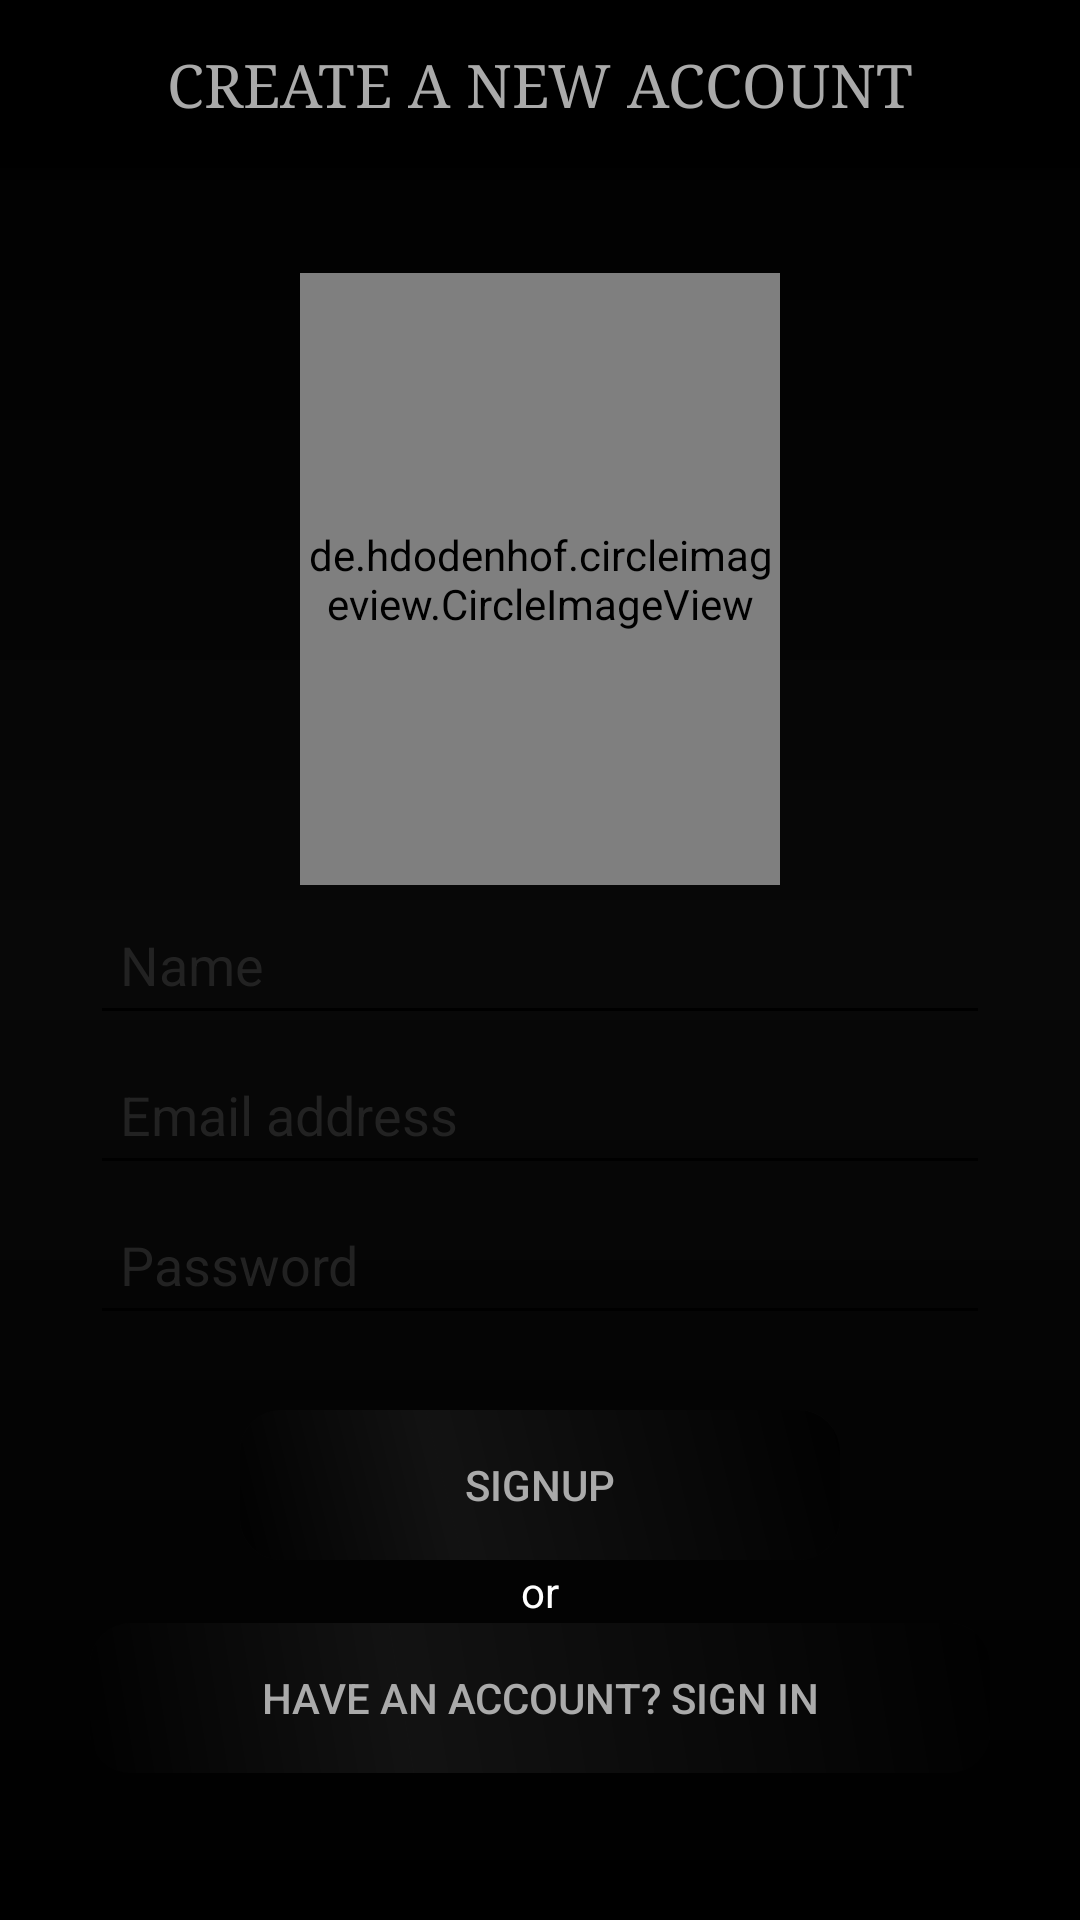

Write the Android layout XML for this screen, with the resource values it uses.
<!-- AndroidManifest.xml: application theme AppTheme -->
<!-- res/layout/activity_register.xml -->
<?xml version="1.0" encoding="utf-8"?>
<RelativeLayout xmlns:android="http://schemas.android.com/apk/res/android"
    xmlns:app="http://schemas.android.com/apk/res-auto"
    xmlns:tools="http://schemas.android.com/tools"
    android:layout_width="match_parent"
    android:layout_height="match_parent"
    android:background="@drawable/background"
    tools:context="com.example.gagan.maymay_test1.Register">

    <android.support.v7.widget.Toolbar
        android:id="@+id/toolbarsingup"
        android:layout_width="match_parent"
        android:layout_height="?attr/actionBarSize"
        android:background="@android:color/black"
        android:elevation="0dp"
        android:fitsSystemWindows="true"
        android:gravity="center"
        android:minHeight="250dp"
        android:theme="@style/ThemeOverlay.AppCompat.ActionBar">

    </android.support.v7.widget.Toolbar>

    <TextView
        android:id="@+id/textView3"
        android:layout_width="match_parent"
        android:layout_height="?attr/actionBarSize"
        android:fontFamily="serif"
        android:gravity="center"
        android:text="CREATE A NEW ACCOUNT"
        android:textColor="@android:color/darker_gray"
        android:textSize="20sp" />

    <EditText
        android:id="@+id/namesignup"
        style="@android:style/Widget.Material.Light.EditText"
        android:layout_width="300dp"
        android:layout_height="50dp"
        android:layout_alignStart="@+id/alreadyhaveacc"
        android:layout_centerVertical="true"
        android:backgroundTint="#000000"
        android:breakStrategy="high_quality"
        android:ems="10"
        android:hint="@string/name"
        android:inputType="textPersonName"
        android:paddingLeft="10dp"
        android:paddingRight="10dp"
        android:selectAllOnFocus="false"
        android:shadowColor="@android:color/background_light"
        android:singleLine="?android:attr/windowSwipeToDismiss"
        android:textAppearance="@style/TextAppearance.AppCompat.Headline"
        android:textColor="@android:color/background_light"
        android:textColorHint="#222222"
        android:textCursorDrawable="@drawable/cursor"
        android:textSize="18sp"
        android:visibility="visible"
        app:layout_constraintBottom_toBottomOf="parent"
        app:layout_constraintLeft_toLeftOf="parent"
        app:layout_constraintRight_toRightOf="parent"
        app:layout_constraintTop_toTopOf="parent"
        app:layout_constraintVertical_bias="0.179" />

    <EditText
        android:id="@+id/emailsignup"
        style="@android:style/Widget.Material.Light.EditText"
        android:layout_width="300dp"
        android:layout_height="50dp"
        android:layout_alignStart="@+id/namesignup"
        android:layout_below="@+id/namesignup"
        android:backgroundTint="#000000"
        android:breakStrategy="high_quality"
        android:ems="10"
        android:hint="@string/email_address"
        android:inputType="textEmailAddress"
        android:paddingLeft="10dp"
        android:paddingRight="10dp"
        android:selectAllOnFocus="false"
        android:shadowColor="@android:color/background_light"
        android:singleLine="?android:attr/windowSwipeToDismiss"
        android:textAppearance="@style/TextAppearance.AppCompat.Headline"
        android:textColor="@android:color/background_light"
        android:textColorHint="#222222"
        android:textCursorDrawable="@drawable/cursor"
        android:textSize="18sp"
        android:visibility="visible"
        app:layout_constraintBottom_toBottomOf="parent"
        app:layout_constraintLeft_toLeftOf="parent"
        app:layout_constraintRight_toRightOf="parent"
        app:layout_constraintTop_toTopOf="parent"
        app:layout_constraintVertical_bias="0.179" />

    <EditText
        android:id="@+id/passwordsignup"
        android:layout_width="300dp"
        android:layout_height="50dp"

        android:layout_alignStart="@+id/emailsignup"
        android:layout_below="@+id/emailsignup"
        android:backgroundTint="#000000"
        android:ems="10"
        android:freezesText="true"
        android:hint="@string/password"
        android:inputType="textPassword"
        android:paddingLeft="10dp"
        android:paddingRight="10dp"
        android:textAlignment="viewStart"
        android:textColor="@android:color/background_light"
        android:textColorHint="#222222"
        android:textColorLink="@android:color/holo_green_dark"
        android:textCursorDrawable="@drawable/cursor"
        android:textSize="18sp"
        android:visibility="visible"
        app:layout_constraintBottom_toBottomOf="parent"
        app:layout_constraintLeft_toLeftOf="parent"
        app:layout_constraintRight_toRightOf="parent"
        app:layout_constraintTop_toTopOf="parent"
        app:layout_constraintVertical_bias="0.35" />

    <Button
        android:id="@+id/signup"
        android:layout_width="200dp"
        android:layout_height="50dp"
        android:layout_below="@+id/passwordsignup"
        android:layout_centerHorizontal="true"
        android:layout_marginTop="25dp"
        android:background="@drawable/btnbg"
        android:shadowColor="@android:color/background_light"
        android:text="@string/signup"
        android:textColor="@android:color/darker_gray"
        android:textColorLink="@android:color/background_light"
        app:layout_constraintBottom_toBottomOf="parent"
        app:layout_constraintLeft_toLeftOf="parent"
        app:layout_constraintRight_toRightOf="parent"
        app:layout_constraintTop_toTopOf="parent"
        app:layout_constraintVertical_bias="0.451" />

    <TextView
        android:id="@+id/textViews"
        android:layout_width="match_parent"
        android:layout_height="21dp"
        android:layout_alignParentStart="true"
        android:layout_below="@+id/signup"
        android:gravity="center"
        android:text="@string/or"
        android:textColor="@android:color/background_light"
        app:layout_constraintBottom_toBottomOf="parent"
        app:layout_constraintHorizontal_bias="0.501"
        app:layout_constraintLeft_toLeftOf="parent"
        app:layout_constraintRight_toRightOf="parent"
        app:layout_constraintTop_toTopOf="parent"
        app:layout_constraintVertical_bias="0.527" />

    <Button
        android:id="@+id/alreadyhaveacc"
        android:layout_width="300dp"
        android:layout_height="50dp"
        android:layout_below="@+id/textViews"
        android:layout_centerHorizontal="true"
        android:background="@drawable/btnbg"
        android:text="@string/have_an_account_sign_in"
        android:textAlignment="center"
        android:textColor="@android:color/darker_gray"
        android:textColorLink="@android:color/background_light"
        app:layout_constraintBottom_toBottomOf="parent"
        app:layout_constraintLeft_toLeftOf="parent"
        app:layout_constraintRight_toRightOf="parent"
        app:layout_constraintTop_toTopOf="parent"
        app:layout_constraintVertical_bias="0.606" />

    <de.hdodenhof.circleimageview.CircleImageView xmlns:app="http://schemas.android.com/apk/res-auto"
        android:id="@+id/profileimagesignup"
        android:layout_width="160dp"
        android:layout_height="160dp"
        android:layout_below="@+id/registerprogressbar"
        android:layout_above="@+id/namesignup"
        android:layout_centerHorizontal="true"
        android:src="@drawable/profile"
        app:civ_border_color="#999999"
        app:civ_border_width="2dp" />


    <ProgressBar
        android:id="@+id/registerprogressbar"
        style="@android:style/Widget.DeviceDefault.Light.ProgressBar.Inverse"
        android:layout_width="match_parent"
        android:layout_height="35dp"
        android:layout_alignParentStart="true"
        android:layout_below="@+id/toolbarsingup"
        android:indeterminate="true"
        android:visibility="invisible" />
</RelativeLayout>
<!-- resources referenced by this layout -->
<resources>
  <!-- drawable background (drawable) -->
  <?xml version="1.0" encoding="utf-8"?>
  <shape xmlns:android="http://schemas.android.com/apk/res/android" android:shape="rectangle" >
  
      <gradient
          android:angle="90"
          android:centerX="50%"
          android:centerColor="#f7000000"
          android:startColor="#000000"
          android:endColor="#000000"
          android:type="linear"
          />
      <size
          android:width="1200dp"
          android:height="1200dp"
          />
      <stroke
          android:width="0dp"
          android:color="#878787"
          />
  </shape>
  <!-- drawable btnbg (drawable) -->
  <?xml version="1.0" encoding="utf-8"?>
  <shape xmlns:android="http://schemas.android.com/apk/res/android" android:shape="rectangle" >
      <corners
          android:radius="14dp"
          />
      <gradient
          android:angle="45"
          android:centerX="35%"
          android:centerColor="#eb131313"
          android:startColor="#e6000000"
          android:endColor="#e6000000"
          android:type="linear"
          />
      <size
          android:width="270dp"
          android:height="60dp"
          />
      <stroke
          android:width="0dp"
          android:color="#e1161616"
          />
  </shape>
  <string name="email_address">Email address</string>
  <string name="have_an_account_sign_in">Have an account? Sign in</string>
  <string name="name">Name</string>
  <string name="or">or</string>
  <string name="password">Password</string>
  <string name="signup">SIGNUP</string>
  <style name="AppTheme" parent="Theme.AppCompat.Light.NoActionBar">
          
          <item name="colorPrimary">@color/colorPrimary</item>
          <item name="colorPrimaryDark">@color/colorPrimaryDark</item>
          <item name="colorAccent">#d2646464</item>
  
      </style>
  <color name="colorPrimary">#3f51b5</color>
  <color name="colorPrimaryDark">#303F9F</color>
</resources>
